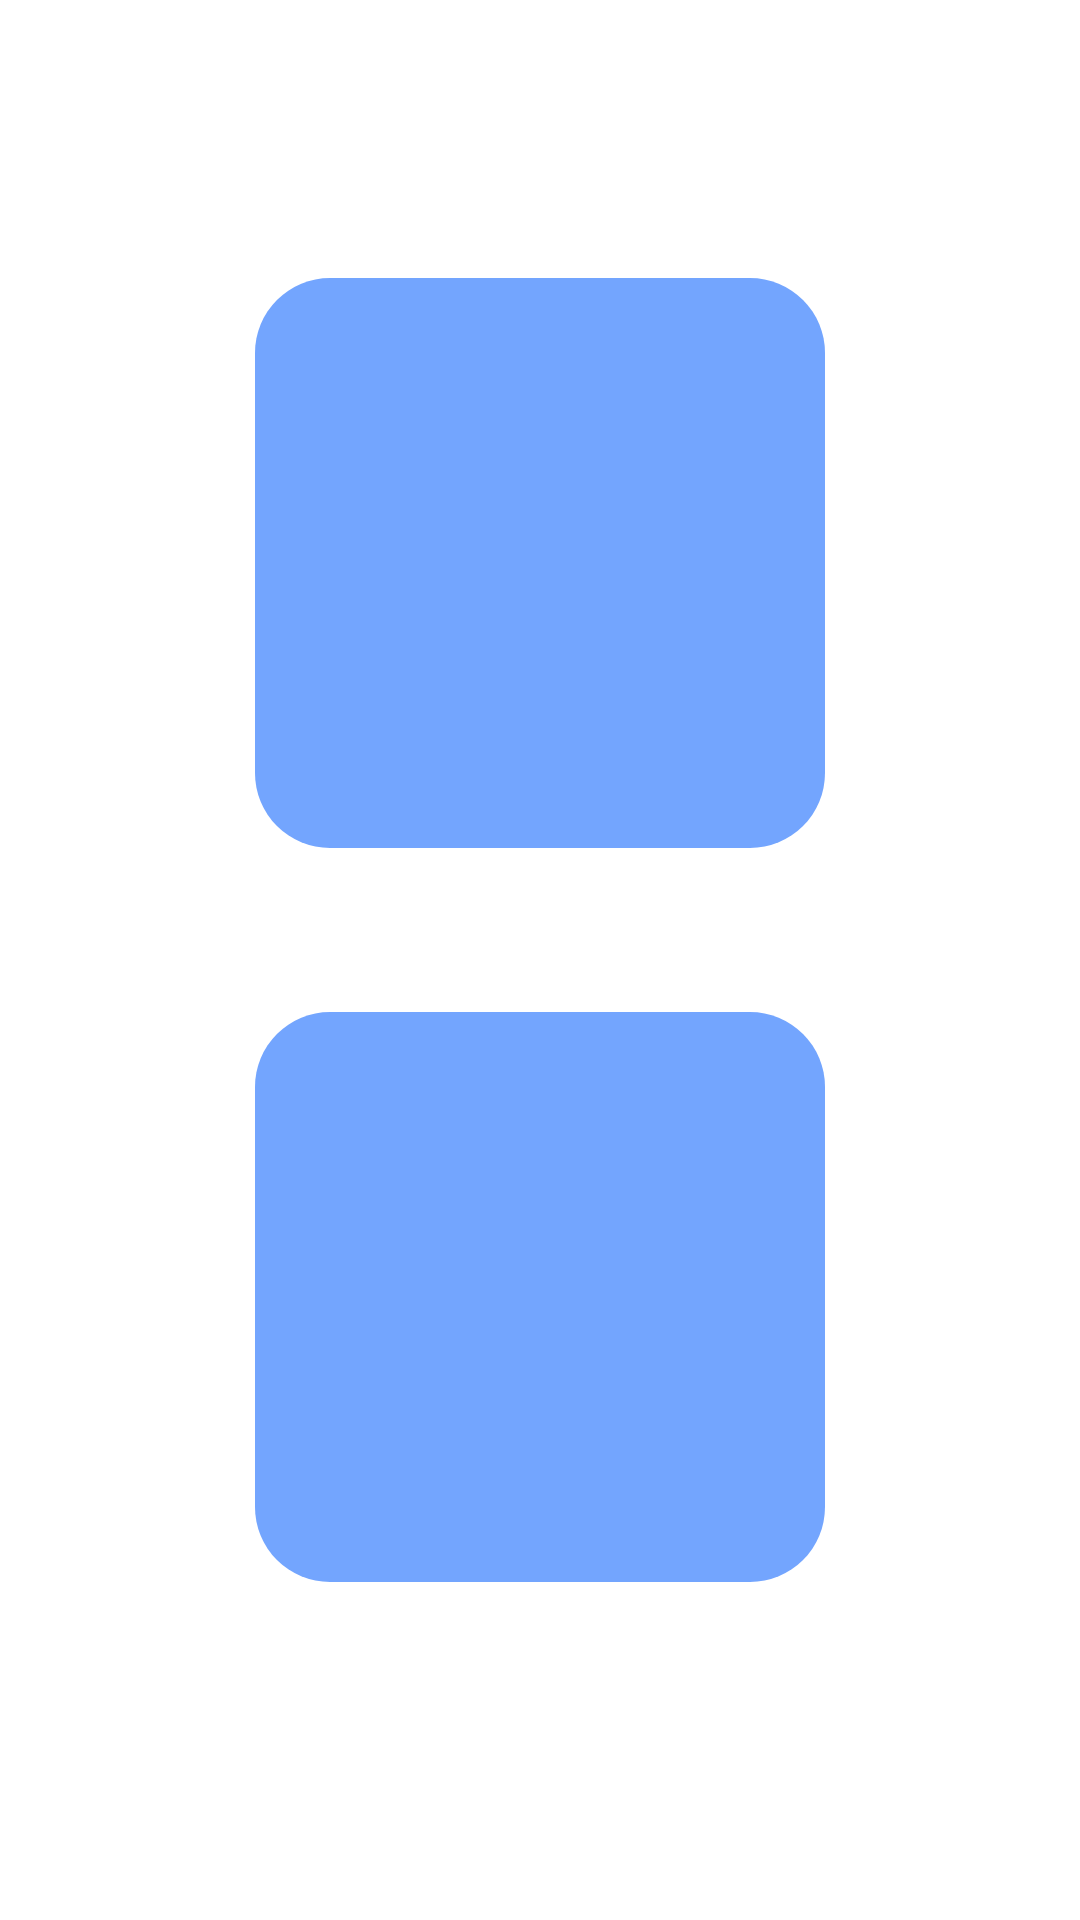

This screen was rendered from an Android layout file. Write that file and the resources it references.
<!-- AndroidManifest.xml: application theme Theme.CookIt -->
<!-- res/layout/fragment_search.xml -->
<?xml version="1.0" encoding="utf-8"?>
<androidx.constraintlayout.widget.ConstraintLayout
    xmlns:android="http://schemas.android.com/apk/res/android"
    xmlns:tools="http://schemas.android.com/tools"
    xmlns:app="http://schemas.android.com/apk/res-auto"
    android:layout_width="match_parent"
    android:layout_height="match_parent"
    tools:context=".ui.fragments.SearchFragment">

    <androidx.constraintlayout.widget.Guideline
        android:id="@+id/topGuideline"
        android:layout_width="wrap_content"
        android:layout_height="wrap_content"
        android:orientation="horizontal"
        app:layout_constraintGuide_percent="0.06" />

    <androidx.constraintlayout.widget.Guideline
        android:id="@+id/bottomGuideline"
        android:layout_width="wrap_content"
        android:layout_height="wrap_content"
        android:orientation="horizontal"
        app:layout_constraintGuide_percent="0.94" />

    <androidx.constraintlayout.widget.Guideline
        android:id="@+id/leftGuideline"
        android:layout_width="wrap_content"
        android:layout_height="wrap_content"
        android:orientation="vertical"
        app:layout_constraintGuide_percent="0.08" />

    <androidx.constraintlayout.widget.Guideline
        android:id="@+id/rightGuideline"
        android:layout_width="wrap_content"
        android:layout_height="wrap_content"
        android:orientation="vertical"
        app:layout_constraintGuide_percent="0.92" />

    <ImageButton
        android:id="@+id/searchFood"
        android:layout_width="190dp"
        android:layout_height="190dp"
        android:src="@drawable/ic_food"
        android:scaleType="fitCenter"
        android:padding="40dp"
        android:background="@drawable/rounded_button_shape"
        app:tint="@color/white"
        app:layout_constraintStart_toStartOf="@id/leftGuideline"
        app:layout_constraintEnd_toEndOf="@id/rightGuideline"
        app:layout_constraintTop_toTopOf="@id/topGuideline"
        app:layout_constraintBottom_toTopOf="@id/searchFriends"
        android:contentDescription="@string/foodSearchDesc"/>

    <ImageButton
        android:id="@+id/searchFriends"
        android:layout_width="190dp"
        android:layout_height="190dp"
        android:src="@drawable/ic_people"
        android:scaleType="fitCenter"
        android:padding="40dp"
        android:background="@drawable/rounded_button_shape"
        app:tint="@color/white"
        android:layout_marginBottom="20dp"
        app:layout_constraintStart_toStartOf="@id/leftGuideline"
        app:layout_constraintEnd_toEndOf="@id/rightGuideline"
        app:layout_constraintTop_toBottomOf="@id/searchFood"
        app:layout_constraintBottom_toBottomOf="@id/bottomGuideline"
        android:contentDescription="@string/peopleSearchDesc"/>

</androidx.constraintlayout.widget.ConstraintLayout>
<!-- resources referenced by this layout -->
<resources>
  <color name="white">#FFFFFFFF</color>
  <!-- drawable rounded_button_shape (drawable) -->
  <?xml version="1.0" encoding="utf-8"?>
  <shape xmlns:android="http://schemas.android.com/apk/res/android">
      <solid android:color="@color/blue_1"/>
      <corners android:radius="25dp"/>
  </shape>
  <string name="foodSearchDesc">Botón para buscar comida</string>
  <string name="peopleSearchDesc">Botón para buscar personas</string>
  <style name="Theme.CookIt" parent="Theme.MaterialComponents.DayNight.DarkActionBar">
          
          <item name="colorPrimary">@color/blue_1</item>
          <item name="colorPrimaryVariant">@color/blue_2</item>
          <item name="colorOnPrimary">@color/white</item>
          
          
          
          <item name="android:statusBarColor">@color/blue_1</item>
          
      </style>
  <color name="blue_1">#73A5FE</color>
  <color name="blue_2">#767D8A</color>
</resources>
